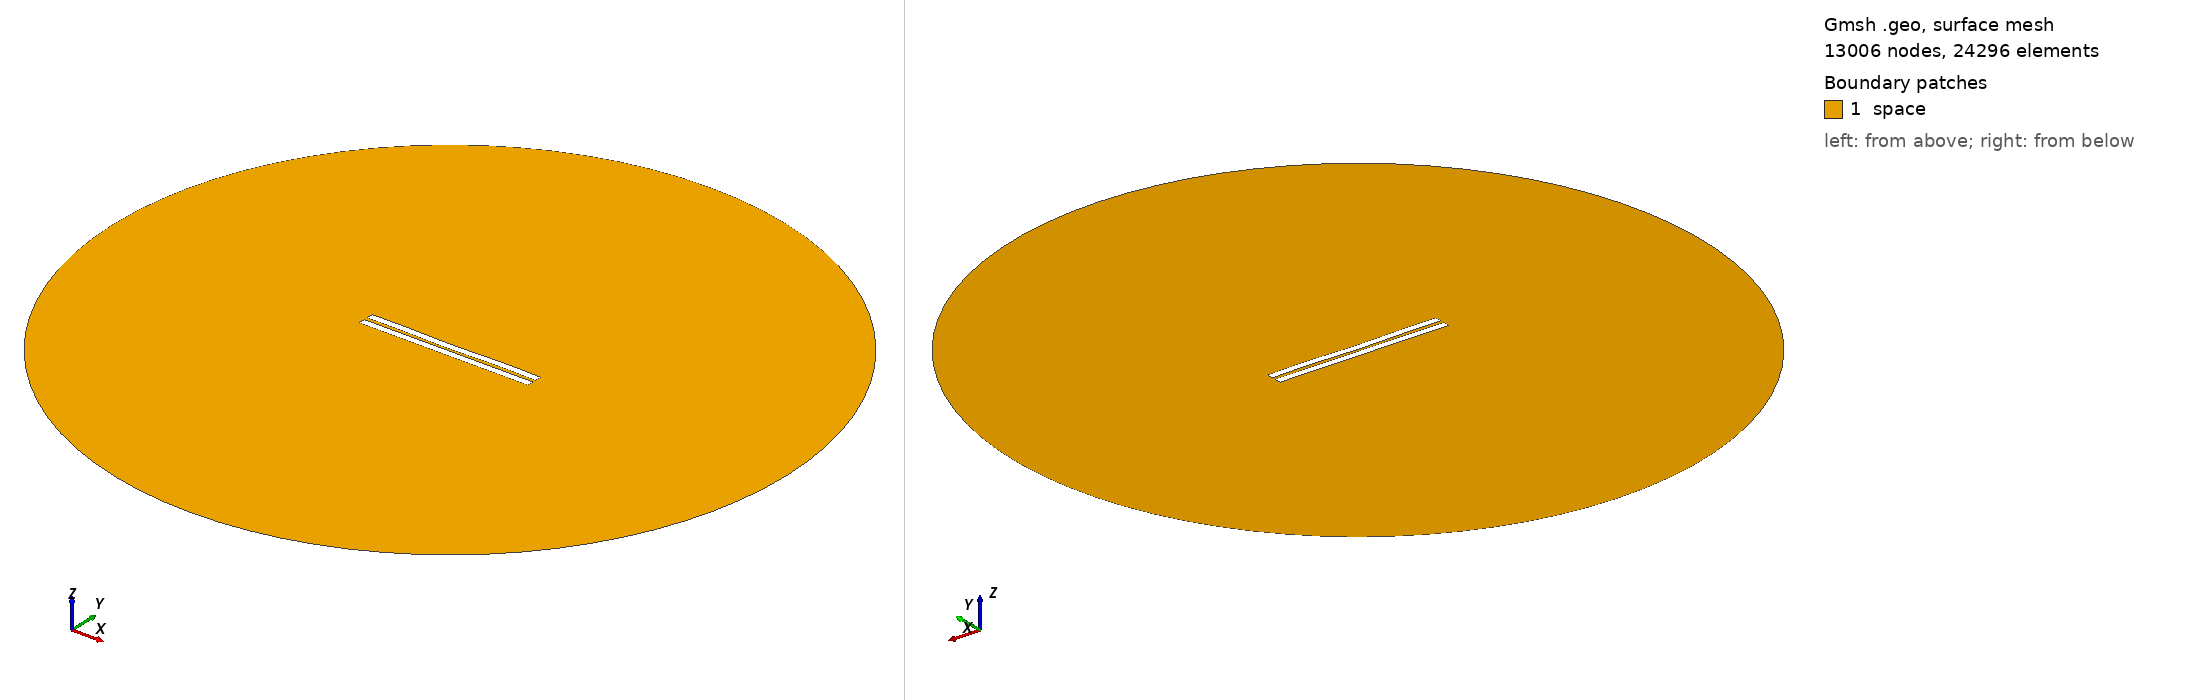

Gmsh geometry script, surface-meshed: 13006 nodes, 24296 surface elements. Boundary patches (legend numbers): 1 space. Left view from above one corner, right view from below the opposite corner. Legend entries are the model's physical surfaces. The drawing asked Gmsh for element sizes between 1% and 20% of the model's largest extent; the script's own settings can give other sizes.

=== 2010.geo (drawn) ===
//---------------------------------------
// Geometry kernel
//---------------------------------------

SetFactory("OpenCASCADE");



//---------------------------------------
// Parameters of the geometry
//---------------------------------------

// Overetch of the upper plate
overetch = 0.0;

// Distance between the plates
distance = 2.25;

// Discretization over the x axis (for the deformation)
nx = 50; 

// Length of the plate
L = 100 - overetch; 

// Number of modes
n = 4; 

// 1st mode coefficient
coeff(1) = -0.075;
beta(1) = 0.596864 * 3.1415926535 / L;

// 2nd mode coefficient
coeff(2) = -0.15;
beta(2) = 1.49418 * 3.1415926535 / L;

// 3rd mode coefficient
coeff(3) = -0.075;
beta(3) = 2.50025 * 3.1415926535 / L;

// 4th mode coefficient
coeff(4) = 0.15;
beta(4) = 3.49999 * 3.1415926535 / L;



//---------------------------------------
// Upper plate (deformed rectangle)
//---------------------------------------

// Coordiantes of the upper plate
xmin = -50;
xmax = 50 - overetch;

// Height of the upper plate
yheight = 4 - 2 * overetch;

// Indexes of the points
UpperID[] = {};
LowerID[] = {};
LeftID[] = {};
RightID[] = {};

// Point index
p = 1;

// Horizontal edges
For i In {1:nx}
    x = xmin + (i-1)*(xmax - xmin)/(nx-1);

    y_bottom = distance / 2 + overetch;
    For j In {1:n}
        C = (Cosh(beta(j)*L) + Cos(beta(j)*L)) / (Sinh(beta(j)*L) + Sin(beta(j)*L));
        y_bottom  = y_bottom + coeff(j) * (Cosh(beta(j)*(x+50)) - Cos(beta(j)*(x+50)) - C * (Sinh(beta(j)*(x+50)) - Sin(beta(j)*(x+50))));
    EndFor

    y_top = y_bottom + yheight;

    Point(p) = {x, y_top, 0, 1.0};
    UpperID[i] = p;
    p = p + 1;

    Point(p) = {x, y_bottom, 0, 1.0};
    LowerID[i] = p;
    p = p + 1;
EndFor

// Create point lists
UpperPts[] = {}; LowerPts[] = {};
For i In {1:nx}
  UpperPts[] += {UpperID[i]};
  LowerPts[] += {LowerID[i]};
EndFor

// Build splines
Spline(1) = {UpperPts[]};
Spline(2) = {LowerPts[]};
Line(3) = {LowerPts[nx-1], UpperPts[nx-1]};
Line(4) = {LowerPts[0], UpperPts[0]};

// Build the plane surface
Curve Loop(1) = {2, 3, -1, -4};
Plane Surface(1) = {1};



//---------------------------------------
// Lower plate (rectangle)
//---------------------------------------

// Vertices
Point(1001) = {-50, -1, 0, 1.0};
Point(1002) = { 50, -1, 0, 1.0};
Point(1003) = { 50,  -5, 0, 1.0};
Point(1004) = {-50,  -5, 0, 1.0};

// Edges
Line(5) = {1001, 1002};
Line(6) = {1002, 1003};
Line(7) = {1003, 1004};
Line(8) = {1004, 1001};

// Plane surface
Line Loop(2) = {5, 6, 7, 8};
Plane Surface(2) = {2}; 



//---------------------------------------
// Outer (fictious) boundary
//---------------------------------------

// Points
Point(1005) = {0, 0, 0};       // Center
Point(1006) = {200, 0, 0};     // Start point
Point(1007) = {0, 200, 0};     // 90 degrees
Point(1008) = {-200, 0, 0};    // 180 degrees
Point(1009) = {0, -200, 0};    // 270 degrees

// Circle arcs (each needs start, center, end)
Circle(9) = {1006, 1005, 1007};
Circle(10) = {1007, 1005, 1008};
Circle(11) = {1008, 1005, 1009};
Circle(12) = {1009, 1005, 1006};

// Plane surface for the entire domain
Curve Loop(3) = {9, 10, 11, 12};
Surface(3) = {3};

// Subtract the plates from the whole domain to obtain the actual domain where we want to solve the equations
BooleanDifference{ Surface{3}; Delete; }{ Surface{1}; Surface{2}; Delete; }




//---------------------------------------
// Transfinite Lines/Curves
//---------------------------------------

// Set the number of points on the boundaries
r = 7;

// Plates
Transfinite Curve {1, 2} = 50*r Using Progression 1;
Transfinite Curve {3, 4} = 2*r Using Progression 1;
Transfinite Line {5, 7} = 50*r Using Progression 1;
Transfinite Line {6, 8} = 2*r Using Progression 1;

// Outer boundary
Transfinite Line {9, 10, 11, 12} = 20 Using Progression 1;



//---------------------------------------
// Physical groups
//---------------------------------------                

// Physical curves (boundaries)
Physical Line("force_segment", 10) = {2};
Physical Line("upper_plate", 11) = {1, 3, 4};
Physical Line("lower_plate", 12) = {5, 6, 7, 8};
Physical Line("boundary", 20) = {9, 10, 11, 12};

// Physical Surfaces
Physical Surface("space", 30) = {3};



//---------------------------------------
// 6. Generate the Mesh
//---------------------------------------

// 2D mesh generation
Mesh 2;
